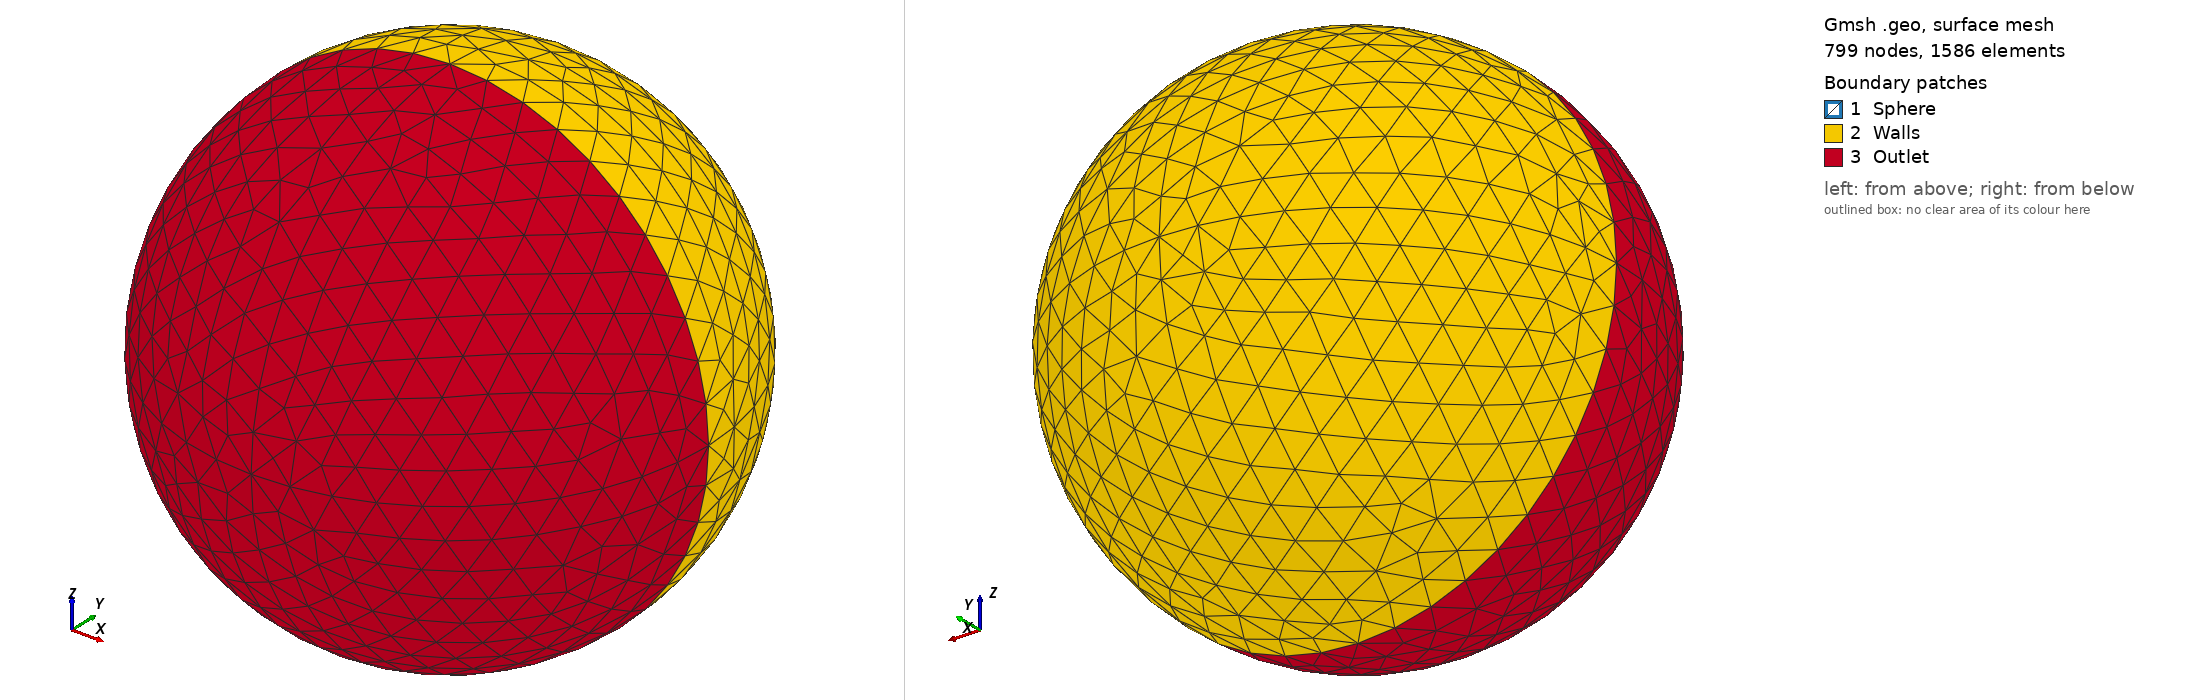

Gmsh geometry script, surface-meshed: 799 nodes, 1586 surface elements. Boundary patches (legend numbers): 1 Sphere, 2 Walls, 3 Outlet. Left view from above one corner, right view from below the opposite corner. Legend entries are the model's physical surfaces. The drawing asked Gmsh for element sizes between 1% and 20% of the model's largest extent; the script's own settings can give other sizes.

=== Sphere.geo (drawn) ===

RSphere = 0.1;
lcSphere =0.0125;
RDom = 10;
lcDom = 1.5;


Point(1) = {0,0,0,lcSphere};
Point(2) = {RSphere,0,0,lcSphere};
Point(3) = {0,RSphere,0,lcSphere};
Circle(1) = {2,1,3};
Point(4) = {-RSphere,0,0.0,lcSphere};
Point(5) = {0,-RSphere,0.0,lcSphere};
Circle(2) = {3,1,4};
Circle(3) = {4,1,5};
Circle(4) = {5,1,2};
Point(6) = {0,0,-RSphere,lcSphere};
Point(7) = {0,0,RSphere,lcSphere};
Circle(5) = {3,1,6};
Circle(6) = {6,1,5};
Circle(7) = {5,1,7};
Circle(8) = {7,1,3};
Circle(9) = {2,1,7};
Circle(10) = {7,1,4};
Circle(11) = {4,1,6};
Circle(12) = {6,1,2};
Line Loop(13) = {2,8,-10};
Surface(14) = {13};
Line Loop(15) = {10,3,7};
Surface(16) = {15};
Line Loop(17) = {-8,-9,1};
Surface(18) = {17};
Line Loop(19) = {-11,-2,5};
Surface(20) = {19};
Line Loop(21) = {-5,-12,-1};
Surface(22) = {21};
Line Loop(23) = {-3,11,6};
Surface(24) = {23};
Line Loop(25) = {-7,4,9};
Surface(26) = {25};
Line Loop(27) = {-4,12,-6};
Surface(28) = {27};
Surface Loop(29) = {28,26,16,14,20,24,22,18};
Volume(1111) = {29};

Point(101) = {0,0,0,lcDom};
Point(102) = {RDom,0,0,lcDom};
Point(103) = {0,RDom,0,lcDom};
Circle(101) = {102,101,103};
Point(104) = {-RDom,0,0.0,lcDom};
Point(105) = {0,-RDom,0.0,lcDom};
Circle(102) = {103,101,104};
Circle(103) = {104,101,105};
Circle(104) = {105,101,102};
Point(106) = {0,0,-RDom,lcDom};
Point(107) = {0,0,RDom,lcDom};
Circle(105) = {103,101,106};
Circle(106) = {106,101,105};
Circle(107) = {105,101,107};
Circle(108) = {107,101,103};
Circle(109) = {102,101,107};
Circle(110) = {107,101,104};
Circle(111) = {104,101,106};
Circle(112) = {106,101,102};
Line Loop(113) = {102,108,-110};
Surface(114) = {113};
Line Loop(115) = {110,103,107};
Surface(116) = {115};
Line Loop(117) = {-108,-109,101};
Surface(118) = {117};
Line Loop(119) = {-111,-102,105};
Surface(120) = {119};
Line Loop(121) = {-105,-112,-101};
Surface(122) = {121};
Line Loop(123) = {-103,111,106};
Surface(124) = {123};
Line Loop(125) = {-107,104,109};
Surface(126) = {125};
Line Loop(127) = {-104,112,-106};
Surface(128) = {127};
Surface Loop(129) = {128,126,116,114,120,124,122,118};

Volume(200) = {129,29};


Physical Surface("Sphere") = {28,26,16,14,20,24,22,18};
Physical Surface("Walls") = {114,118,120,122};
Physical Surface("Outlet") = {128,126,116,124};
Physical Volume("Fluid") = {200};
Physical Volume("SphereVol") = {1111};
